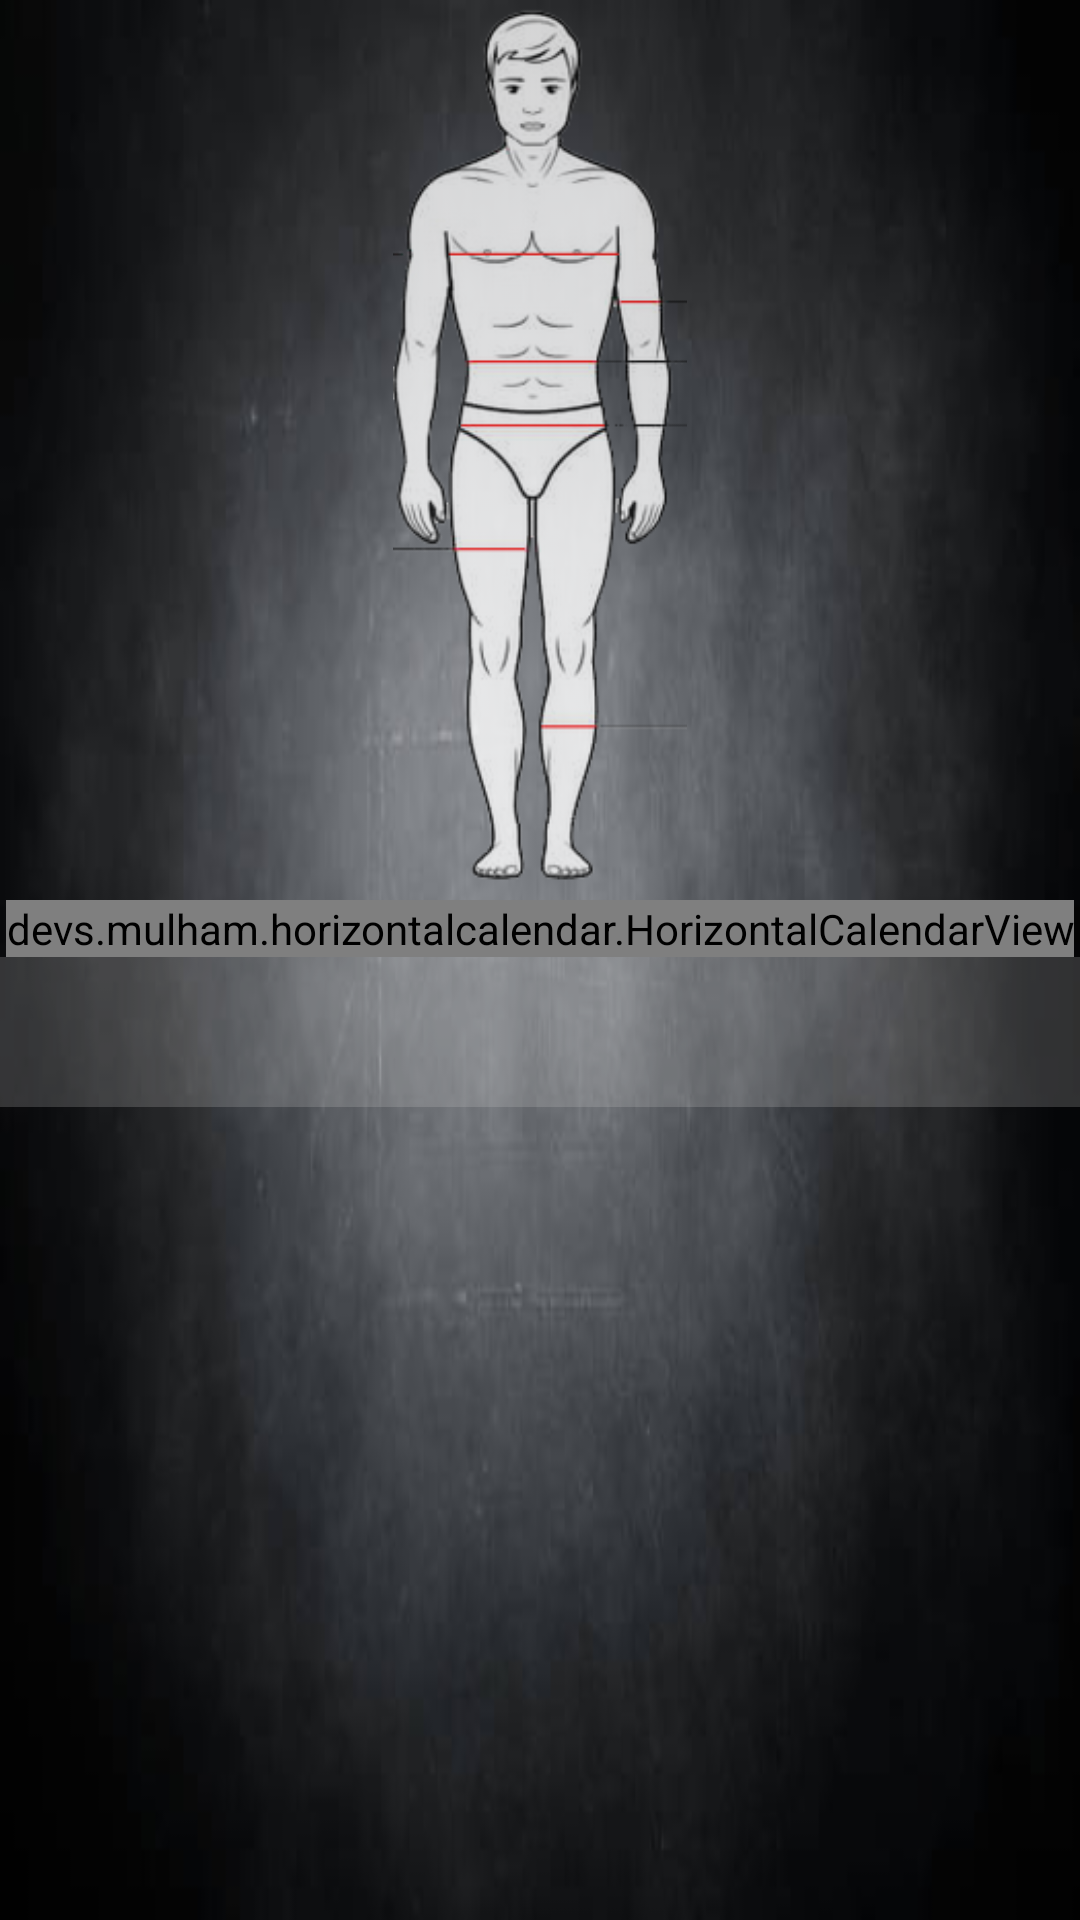

This screen was rendered from an Android layout file. Write that file and the resources it references.
<!-- AndroidManifest.xml: application theme AppTheme -->
<!-- res/layout/exercises_add_layout.xml -->
<?xml version="1.0" encoding="utf-8"?>
<LinearLayout xmlns:app="http://schemas.android.com/apk/res-auto"
    android:layout_height="wrap_content"
    xmlns:android="http://schemas.android.com/apk/res/android"
    android:layout_width="match_parent"
    android:orientation="vertical"
    android:background="@drawable/df">
        <ScrollView
            android:layout_width="match_parent"
            android:layout_height="wrap_content">
            <androidx.constraintlayout.widget.ConstraintLayout
                android:layout_width="match_parent"
                android:layout_height="wrap_content"
                android:orientation="vertical">
                <ImageView
                    android:id="@+id/imageView"
                    android:layout_width="200dp"
                    android:layout_height="300dp"
                    android:gravity="center"
                    android:src="@drawable/man"
                    android:alpha="0.8"
                    app:layout_constraintEnd_toEndOf="parent"
                    app:layout_constraintStart_toStartOf="parent"
                    app:layout_constraintTop_toTopOf="parent" />
                <Button
                    android:id="@+id/Barki"
                    android:layout_width="130dp"
                    android:layout_height="40dp"
                    android:layout_marginTop="65dp"
                    android:background="#00000000"
                    app:layout_constraintEnd_toEndOf="parent"
                    app:layout_constraintStart_toStartOf="parent"
                    app:layout_constraintTop_toTopOf="parent" />

                <Button
                    android:id="@+id/Biceps"
                    android:layout_width="150dp"
                    android:layout_height="60dp"
                    android:background="#00000000"
                    app:layout_constraintEnd_toEndOf="parent"
                    app:layout_constraintStart_toStartOf="parent"
                    app:layout_constraintTop_toBottomOf="@id/Barki" />

                <Button
                    android:id="@+id/Klatka"
                    android:layout_width="100dp"
                    android:layout_height="60dp"
                    android:background="#00000000"
                    app:layout_constraintEnd_toEndOf="parent"
                    app:layout_constraintStart_toStartOf="parent"
                    app:layout_constraintTop_toBottomOf="@+id/Barki" />

                <Button
                    android:id="@+id/Triceps"
                    android:layout_width="130dp"
                    android:layout_height="70dp"
                    android:layout_marginTop="90dp"
                    android:background="#00000000"
                    android:visibility="gone"
                    app:layout_constraintEnd_toEndOf="parent"
                    app:layout_constraintStart_toStartOf="parent"
                    app:layout_constraintTop_toTopOf="parent" />

                <Button
                    android:id="@+id/Plecy"
                    android:layout_width="100dp"
                    android:layout_height="50dp"
                    android:layout_marginTop="80dp"
                    android:background="#00000000"
                    android:visibility="gone"
                    app:layout_constraintEnd_toEndOf="parent"
                    app:layout_constraintStart_toStartOf="parent"
                    app:layout_constraintTop_toTopOf="parent" />

                <Button
                    android:id="@+id/Grzbiet"
                    android:layout_width="75dp"
                    android:layout_height="50dp"
                    android:layout_marginEnd="10dp"
                    android:background="#00000000"
                    android:visibility="gone"
                    app:layout_constraintEnd_toEndOf="parent"
                    app:layout_constraintStart_toStartOf="parent"
                    app:layout_constraintTop_toBottomOf="@id/Plecy" />

                <Button
                    android:id="@+id/Pośladki"
                    android:layout_width="80dp"
                    android:layout_height="60dp"
                    android:layout_marginEnd="5dp"
                    android:background="#00000000"
                    android:visibility="gone"
                    app:layout_constraintEnd_toEndOf="parent"
                    app:layout_constraintStart_toStartOf="parent"
                    app:layout_constraintTop_toBottomOf="@id/Grzbiet" />

                <Button
                    android:id="@+id/Przedramiona"
                    android:layout_width="150dp"
                    android:layout_height="50dp"
                    android:background="#00000000"
                    app:layout_constraintEnd_toEndOf="parent"
                    app:layout_constraintStart_toStartOf="parent"
                    app:layout_constraintTop_toBottomOf="@id/Biceps" />

                <Button
                    android:id="@+id/Brzuch"
                    android:layout_width="75dp"
                    android:layout_height="50dp"
                    android:layout_marginEnd="10dp"
                    android:background="#00000000"
                    app:layout_constraintEnd_toEndOf="parent"
                    app:layout_constraintStart_toStartOf="parent"
                    app:layout_constraintTop_toBottomOf="@id/Biceps" />

                <Button
                    android:id="@+id/Uda"
                    android:layout_width="90dp"
                    android:layout_height="100dp"
                    android:layout_marginEnd="10dp"
                    android:background="#00000000"
                    app:layout_constraintEnd_toEndOf="parent"
                    app:layout_constraintStart_toStartOf="parent"
                    app:layout_constraintTop_toBottomOf="@id/Brzuch" />

                <Button
                    android:id="@+id/Łydki"
                    android:layout_width="90dp"
                    android:layout_height="70dp"
                    android:layout_marginEnd="10dp"
                    android:layout_marginBottom="40dp"
                    android:background="#00000000"
                    android:visibility="gone"
                    app:layout_constraintBottom_toBottomOf="@+id/imageView"
                    app:layout_constraintEnd_toEndOf="parent"
                    app:layout_constraintStart_toStartOf="parent" />

                <ImageButton
                    android:id="@+id/imageButton5"
                    android:layout_width="60dp"
                    android:layout_height="50dp"
                    android:background="#00FFFFFF"
                    android:onClick="turnAroundModel"
                    android:src="@drawable/ic_keyboard_arrow_right_black_24dp"
                    app:layout_constraintBottom_toTopOf="@+id/guideline"
                    app:layout_constraintEnd_toEndOf="parent"
                    app:layout_constraintStart_toEndOf="@+id/imageView" />

                <ImageButton
                    android:layout_width="60dp"
                    android:layout_height="50dp"
                    android:background="#00FFFFFF"
                    android:onClick="turnAroundModel"
                    android:rotation="180"
                    android:src="@drawable/ic_keyboard_arrow_right_black_24dp"
                    app:layout_constraintBottom_toTopOf="@+id/guideline"
                    app:layout_constraintEnd_toStartOf="@+id/imageView"
                    app:layout_constraintStart_toStartOf="parent" />

                <androidx.constraintlayout.widget.Guideline
                    android:id="@+id/guideline"
                    android:layout_width="wrap_content"
                    android:layout_height="wrap_content"
                    android:orientation="horizontal"
                    app:layout_constraintGuide_begin="165dp" />

                <com.google.android.material.appbar.AppBarLayout
                    android:id="@+id/appBarLayout"
                    android:layout_width="wrap_content"
                    android:layout_height="wrap_content"
                    app:layout_constraintEnd_toEndOf="parent"
                    app:layout_constraintStart_toStartOf="parent"
                    app:layout_constraintTop_toBottomOf="@id/imageView">

                    <devs.mulham.horizontalcalendar.HorizontalCalendarView
                        android:id="@+id/calendarView"
                        android:layout_width="match_parent"
                        android:layout_height="wrap_content"
                        app:layout_constraintEnd_toEndOf="parent"
                        app:layout_constraintStart_toStartOf="parent"
                        app:layout_constraintTop_toBottomOf="@id/imageView"
                        app:textColorNormal="@color/hintColor"
                        app:textColorSelected="@color/colorAccent"/>
                </com.google.android.material.appbar.AppBarLayout>
                <Spinner
                    android:id="@+id/spinner"
                    android:layout_width="match_parent"
                    android:layout_height="50dp"
                    android:gravity="center"
                    android:textAlignment="center"
                    android:background="@color/colorPrimary"
                    app:layout_constraintTop_toBottomOf="@+id/appBarLayout" />
            </androidx.constraintlayout.widget.ConstraintLayout>
        </ScrollView>
    <ListView
        android:id="@+id/listview"
        android:layout_width="match_parent"
        android:layout_height="210dp" />
</LinearLayout>
<!-- resources referenced by this layout -->
<resources>
  <color name="colorAccent">#F3BF3266</color>
  <color name="colorPrimary">#3BC3C3C3</color>
  <color name="hintColor">#D2B5B0B0</color>
  <!-- drawable df: png bitmap (drawable, 12507 bytes) -->
  <!-- drawable man: png bitmap (drawable-v24, 50855 bytes) -->
  <style name="AppTheme" parent="Theme.AppCompat.Light.DarkActionBar">
          
          <item name="colorPrimary">@color/colorPrimary</item>
          <item name="colorPrimaryDark">@color/colorPrimaryDark</item>
          <item name="colorAccent">@color/colorAccent</item>
      </style>
  <color name="colorPrimaryDark">#54091F4B</color>
</resources>
